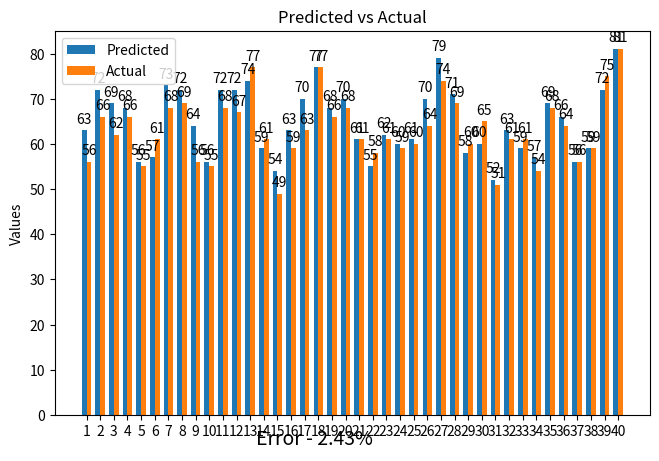

The script that saved this image:
import matplotlib.pyplot as plt
import numpy as np

def generate_bar_graph(data, txt = "100%"):
    predicted = [x[0] for x in data]
    actual = [x[1] for x in data]
    width = 0.35  # the width of the bars

    fig, ax = plt.subplots()
    x = range(len(predicted))

    rects1 = ax.bar(x, predicted, width, label='Predicted')
    rects2 = ax.bar([i + width for i in x], actual, width, label='Actual')

    ax.set_ylabel('Values')
    ax.set_title('Predicted vs Actual')
    ax.set_xticks([i + width / 2 for i in x])
    ax.set_xticklabels([str(i) for i in range(1,len(predicted)+1)])
    ax.legend()
    plt.subplots_adjust(left=0.05, right=0.98, bottom=0.1, top=0.9)

    def autolabel(rects):
        for rect in rects:
            height = rect.get_height()
            ax.annotate('{}'.format(height),
                        xy=(rect.get_x() + rect.get_width() / 2, height),
                        xytext=(0, 3),  # 3 points vertical offset
                        textcoords="offset points",
                        ha='center', va='bottom')

    autolabel(rects1)
    autolabel(rects2)
    plt.annotate(f"Error - {txt}%", xy=(0.4, 0.035), xycoords='figure fraction', fontsize=14)
    plt.show()
    # plt.figure(3)
    # plt.switch_backend('TkAgg') #default on my system
    # print '#3 Backend:',plt.get_backend()
    # plt.plot([1,2,6,4])
    # figManager = plt.get_current_fig_manager()
    # figManager.full_screen_toggle()
    # print(help(plt.savefig))
    # plt.savefig(f'output\\bar_graph{thres}.pdf',bbox_inches='tight',dpi=1000)
    # plt.savefig()
    # plt.show()


if __name__ == "__main__":
    # Example usage:
    # data = [[10, 8], [15, 12], [20, 18], [25, 22]]  # Example data
    # data = {1: [63, 56], 2: [72, 66], 3: [69, 62], 4: [68, 66], 5: [56, 55], 6: [57, 61], 7: [73, 68], 8: [72, 69], 9: [64, 56], 10: [56, 55], 11: [72, 68], 12: [72, 67], 13: [74, 77], 14: [59, 61], 15: [54, 49], 16: [63, 59], 17: [70, 63], 18: [77, 77], 19: [68, 66], 20: [70, 68], 21: [61, 61], 22: [55, 58], 23: [62, 61], 24: [60, 59], 25: [61, 60], 26: [70, 64], 27: [79, 74], 28: [71, 69], 29: [58, 60], 30: [60, 65], 31: [52, 51], 32: [63, 61], 33: [59, 61], 34: [57, 54], 35: [69, 68], 36: [66, 64], 37: [56, 56], 38: [59, 59], 39: [72, 75], 40: [81, 81]}
    data = {1: [63, 56], 2: [72, 66], 3: [69, 62], 4: [68, 66], 5: [56, 55], 6: [57, 61], 7: [73, 68], 8: [72, 69], 9: [64, 56], 10: [56, 55], 11: [72, 68], 12: [72, 67], 13: [74, 77], 14: [59, 61], 15: [54, 49], 16: [63, 59], 17: [70, 63], 18: [77, 77], 19: [68, 66], 20: [70, 68], 21: [61, 61], 22: [55, 58], 23: [62, 61], 24: [60, 59], 25: [61, 60], 26: [70, 64], 27: [79, 74], 28: [71, 69], 29: [58, 60], 30: [60, 65], 31: [52, 51], 32: [63, 61], 33: [59, 61], 34: [57, 54], 35: [69, 68], 36: [66, 64], 37: [56, 56], 38: [59, 59], 39: [72, 75], 40: [81, 81]}
    data_ner = {1: [75, 73], 2: [85, 81], 3: [82, 81], 4: [82, 80], 5: [68, 67], 6: [77, 74], 7: [87, 84], 8: [88, 85], 9: [74, 73], 10: [78, 76], 11: [88, 85], 12: [87, 83], 13: [82, 80], 14: [65, 65], 15: [79, 78], 16: [82, 80], 17: [83, 81], 18: [87, 85], 19: [78, 76], 20: [84, 81], 21: [74, 73], 22: [71, 69], 23: [80, 79], 24: [65, 64], 25: [68, 65], 26: [82, 81], 27: [92, 90], 28: [88, 85], 29: [74, 73], 30: [76, 76], 31: [67, 65], 32: [75, 74], 33: [80, 79], 34: [71, 71], 35: [85, 82], 36: [82, 77], 37: [71, 70], 38: [71, 70], 39: [89, 86], 40: [90, 89]}

    acc1 = 0
    acc2 = 0
    for p,a in data_ner.values():
        acc1 += abs(a-p)/a
    for p,a in data.values():
        acc2 += abs(a-p)/a
        # acc1 /= a
    # acc1 = acc1**0.5
    acc1 = acc1/(len(data_ner))*100
    acc2 = acc2/(len(data))*100
    # print((1-acc1/acc2)*100)
    print("ner - ",acc1)
    print("full - ",acc2)

    generate_bar_graph(list(data.values()), round(acc1,2))

    # Test the function with some data
    # data = [[1, 2], [2, 3], [3, 2], [4, 5], [5, 6]]
# plot_bar_graph(list(data.values()))


